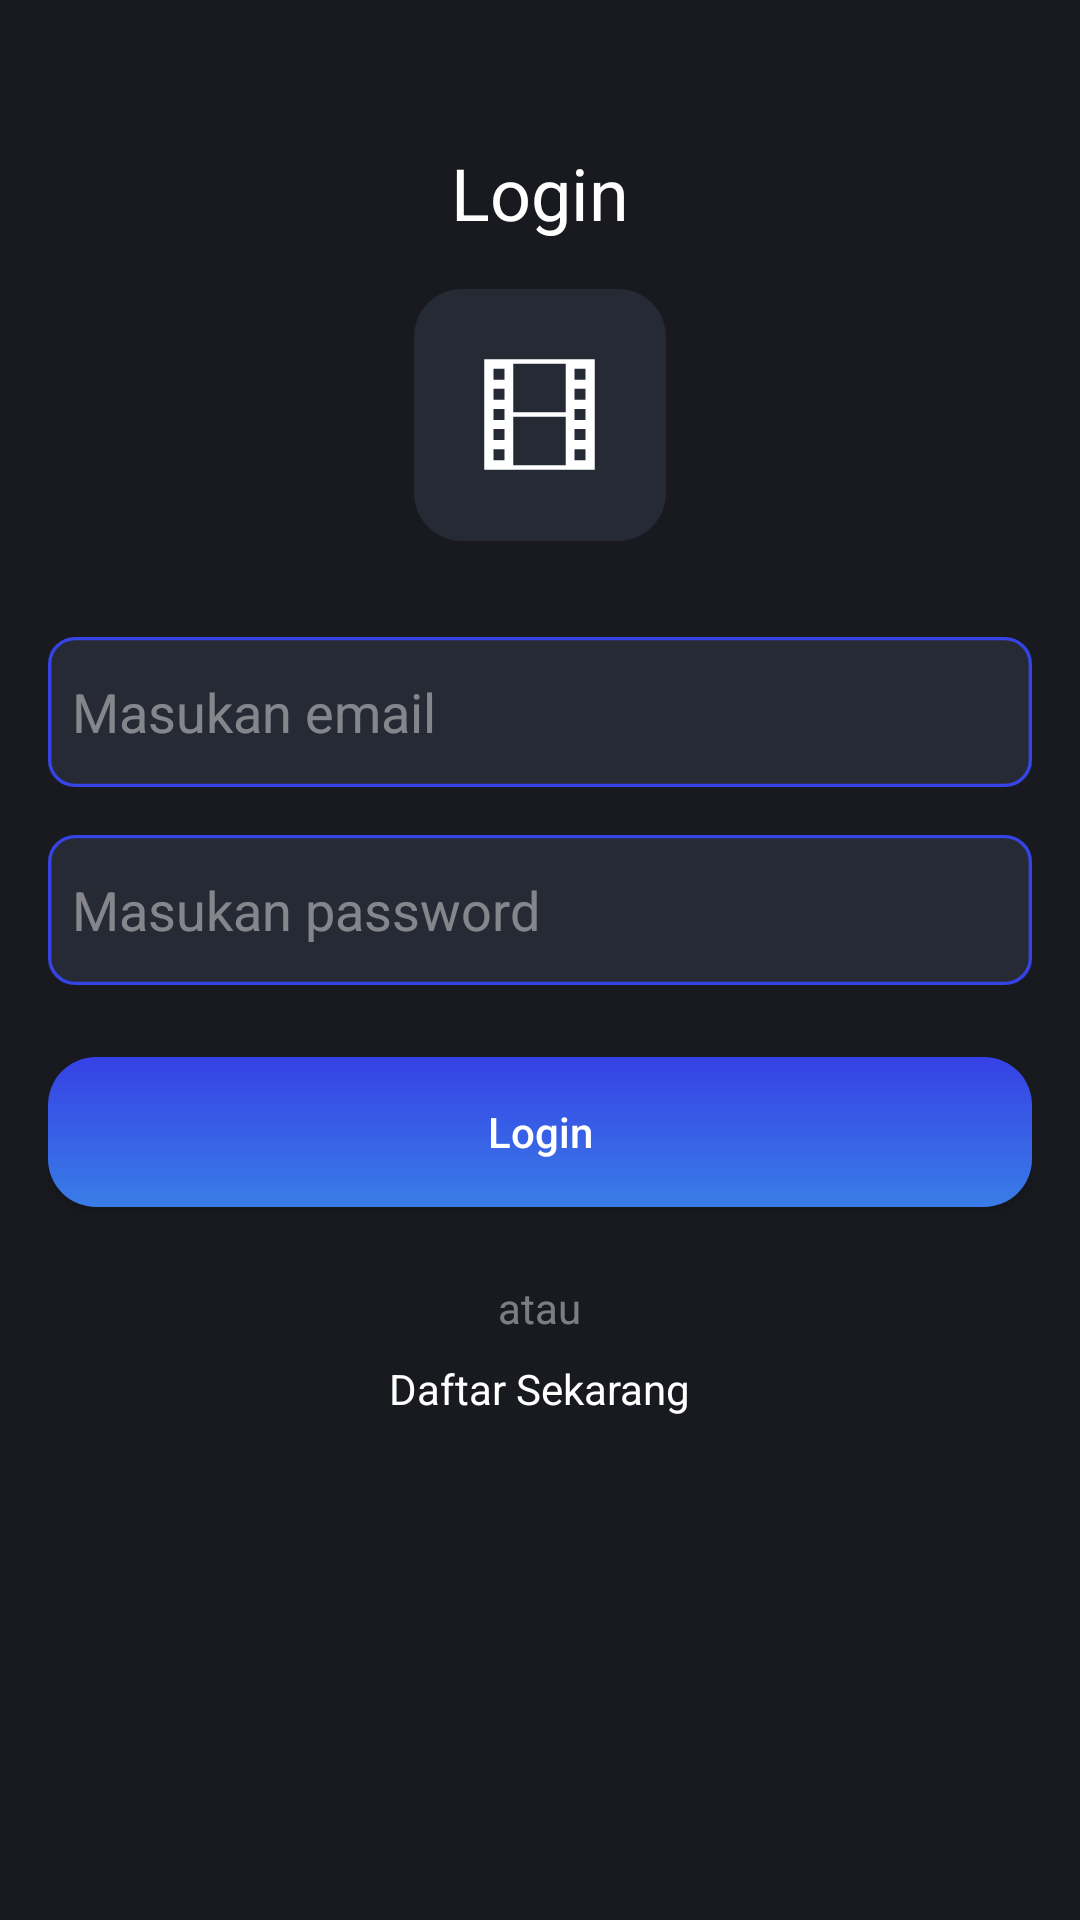

Layout XML and referenced resources for this Android screen:
<!-- AndroidManifest.xml: application theme Theme.MovKu -->
<!-- res/layout/activity_login.xml -->
<?xml version="1.0" encoding="utf-8"?>
<LinearLayout xmlns:android="http://schemas.android.com/apk/res/android"
    xmlns:app="http://schemas.android.com/apk/res-auto"
    xmlns:tools="http://schemas.android.com/tools"
    android:layout_width="match_parent"
    android:layout_height="match_parent"
    android:gravity="center_horizontal"
    android:background="@color/backgroud"
    android:padding="16dp"
    android:orientation="vertical"
    tools:context=".presentation.auth.login.LoginActivity">


    <TextView
        android:layout_width="wrap_content"
        android:layout_height="wrap_content"
        android:layout_marginTop="32dp"
        android:text="Login"
        android:textColor="@color/white"
        android:textSize="24sp"/>

    <ImageView
        android:layout_width="wrap_content"
        android:layout_height="wrap_content"
        android:layout_marginTop="16dp"
        android:src="@drawable/logo_b_n_w"
        />

    <EditText
        android:id="@+id/edt_email"
        android:layout_width="match_parent"
        android:layout_height="50dp"
        android:layout_marginTop="32dp"
        android:paddingHorizontal="8dp"
        android:background="@drawable/bg_edittext"
        android:textColorHint="#6FFFFFFF"
        android:hint="Masukan email"
        android:textColor="@color/white"
        android:inputType="textEmailAddress"/>
    <EditText
        android:id="@+id/edt_password"
        android:layout_width="match_parent"
        android:layout_height="50dp"
        android:layout_marginTop="16dp"
        android:textColor="@color/white"
        android:paddingHorizontal="8dp"
        android:background="@drawable/bg_edittext"
        android:textColorHint="#6FFFFFFF"
        android:hint="Masukan password"
        android:inputType="textPassword"/>

    <Button
        android:id="@+id/btn_login"
        android:layout_width="match_parent"
        android:layout_height="50dp"
        android:text="Login"
        android:textColor="@color/white"
        android:textAllCaps="false"
        android:layout_marginTop="24dp"
        android:background="@drawable/bg_btn_gradient"/>

    <TextView
        android:layout_width="wrap_content"
        android:layout_height="wrap_content"
        android:textColor="#6FFFFFFF"
        android:layout_marginTop="24dp"
        android:text="atau"/>

    <TextView
        android:id="@+id/btn_register"
        android:layout_width="wrap_content"
        android:layout_height="wrap_content"
        android:textColor="#FFFFFF"
        android:layout_marginTop="8dp"
        android:text="Daftar Sekarang"/>



</LinearLayout>
<!-- resources referenced by this layout -->
<resources>
  <color name="backgroud">#181A20</color>
  <color name="white">#FFFFFFFF</color>
  <!-- drawable bg_btn_gradient (drawable) -->
  <?xml version="1.0" encoding="utf-8"?>
  <shape xmlns:android="http://schemas.android.com/apk/res/android"
      >
      <corners android:bottomRightRadius="16dp"
          android:bottomLeftRadius="16dp"
          android:topRightRadius="16dp"
          android:topLeftRadius="16dp"/>
      <gradient
          android:type="linear"
          android:angle="270"
          android:startColor="#3641E5"
          android:endColor="#397DE7" />
  </shape>
  <!-- drawable bg_edittext (drawable) -->
  <vector xmlns:android="http://schemas.android.com/apk/res/android"
      android:width="289dp"
      android:height="45dp"
      android:viewportWidth="289"
      android:viewportHeight="45">
      <path
          android:fillColor="#FF262A34"
          android:strokeColor="#FF3644E5"
          android:strokeWidth="1"
          android:pathData="M0.5 8c0-4.14 3.36-7.5 7.5-7.5h273c4.14 0 7.5 3.36 7.5 7.5v29c0 4.14-3.36 7.5-7.5 7.5h-273c-4.14 0-7.5-3.36-7.5-7.5z"/>
  </vector>
  <!-- drawable logo_b_n_w (drawable) -->
  <vector xmlns:android="http://schemas.android.com/apk/res/android"
      android:width="84dp"
      android:height="84dp"
      android:viewportWidth="84"
      android:viewportHeight="84">
      <path
          android:fillColor="#FF262A34"
          android:pathData="M0 16c0-8.84 7.16-16 16-16h52c8.84 0 16 7.16 16 16v52c0 8.84-7.16 16-16 16h-52c-8.84 0-16-7.16-16-16z"/>
      <path
          android:fillColor="#FFFFFFFF"
          android:pathData="M23.41 23.41v36.84h36.84V23.4H23.4Zm6.72 33.67h-3.66v-3.66h3.66v3.66Zm0-6.71h-3.66V46.7h3.66v3.66Zm0-6.71h-3.66V40h3.66v3.66Zm0-6.71h-3.66v-3.66h3.66v3.66Zm0-6.72h-3.66v-3.65h3.66v3.65ZM50.6 58.71H33.06V42.6H50.6V58.7Zm0-17.65H33.06V24.94H50.6v16.12Zm6.59 16.02h-3.66v-3.66h3.66v3.66Zm0-6.71h-3.66V46.7h3.66v3.66Zm0-6.71h-3.66V40h3.66v3.66Zm0-6.71h-3.66v-3.66h3.66v3.66Zm0-6.72h-3.66v-3.65h3.66v3.65Z"/>
  </vector>
  <style name="Theme.MovKu" parent="Theme.AppCompat.Light.NoActionBar">
          
          <item name="colorPrimary">@color/backgroud</item>
          <item name="colorPrimaryVariant">@color/backgroud</item>
          <item name="colorOnPrimary">@color/white</item>
          
          <item name="colorSecondary">@color/teal_200</item>
          <item name="colorSecondaryVariant">@color/teal_700</item>
          <item name="colorOnSecondary">@color/black</item>
          
          <item name="backgroundColor">@color/backgroud</item>
          <item name="android:statusBarColor" tools:targetApi="l">?attr/colorPrimaryVariant</item>
          
      </style>
  <color name="teal_200">#FF03DAC5</color>
  <color name="teal_700">#FF018786</color>
  <color name="black">#FF000000</color>
</resources>
